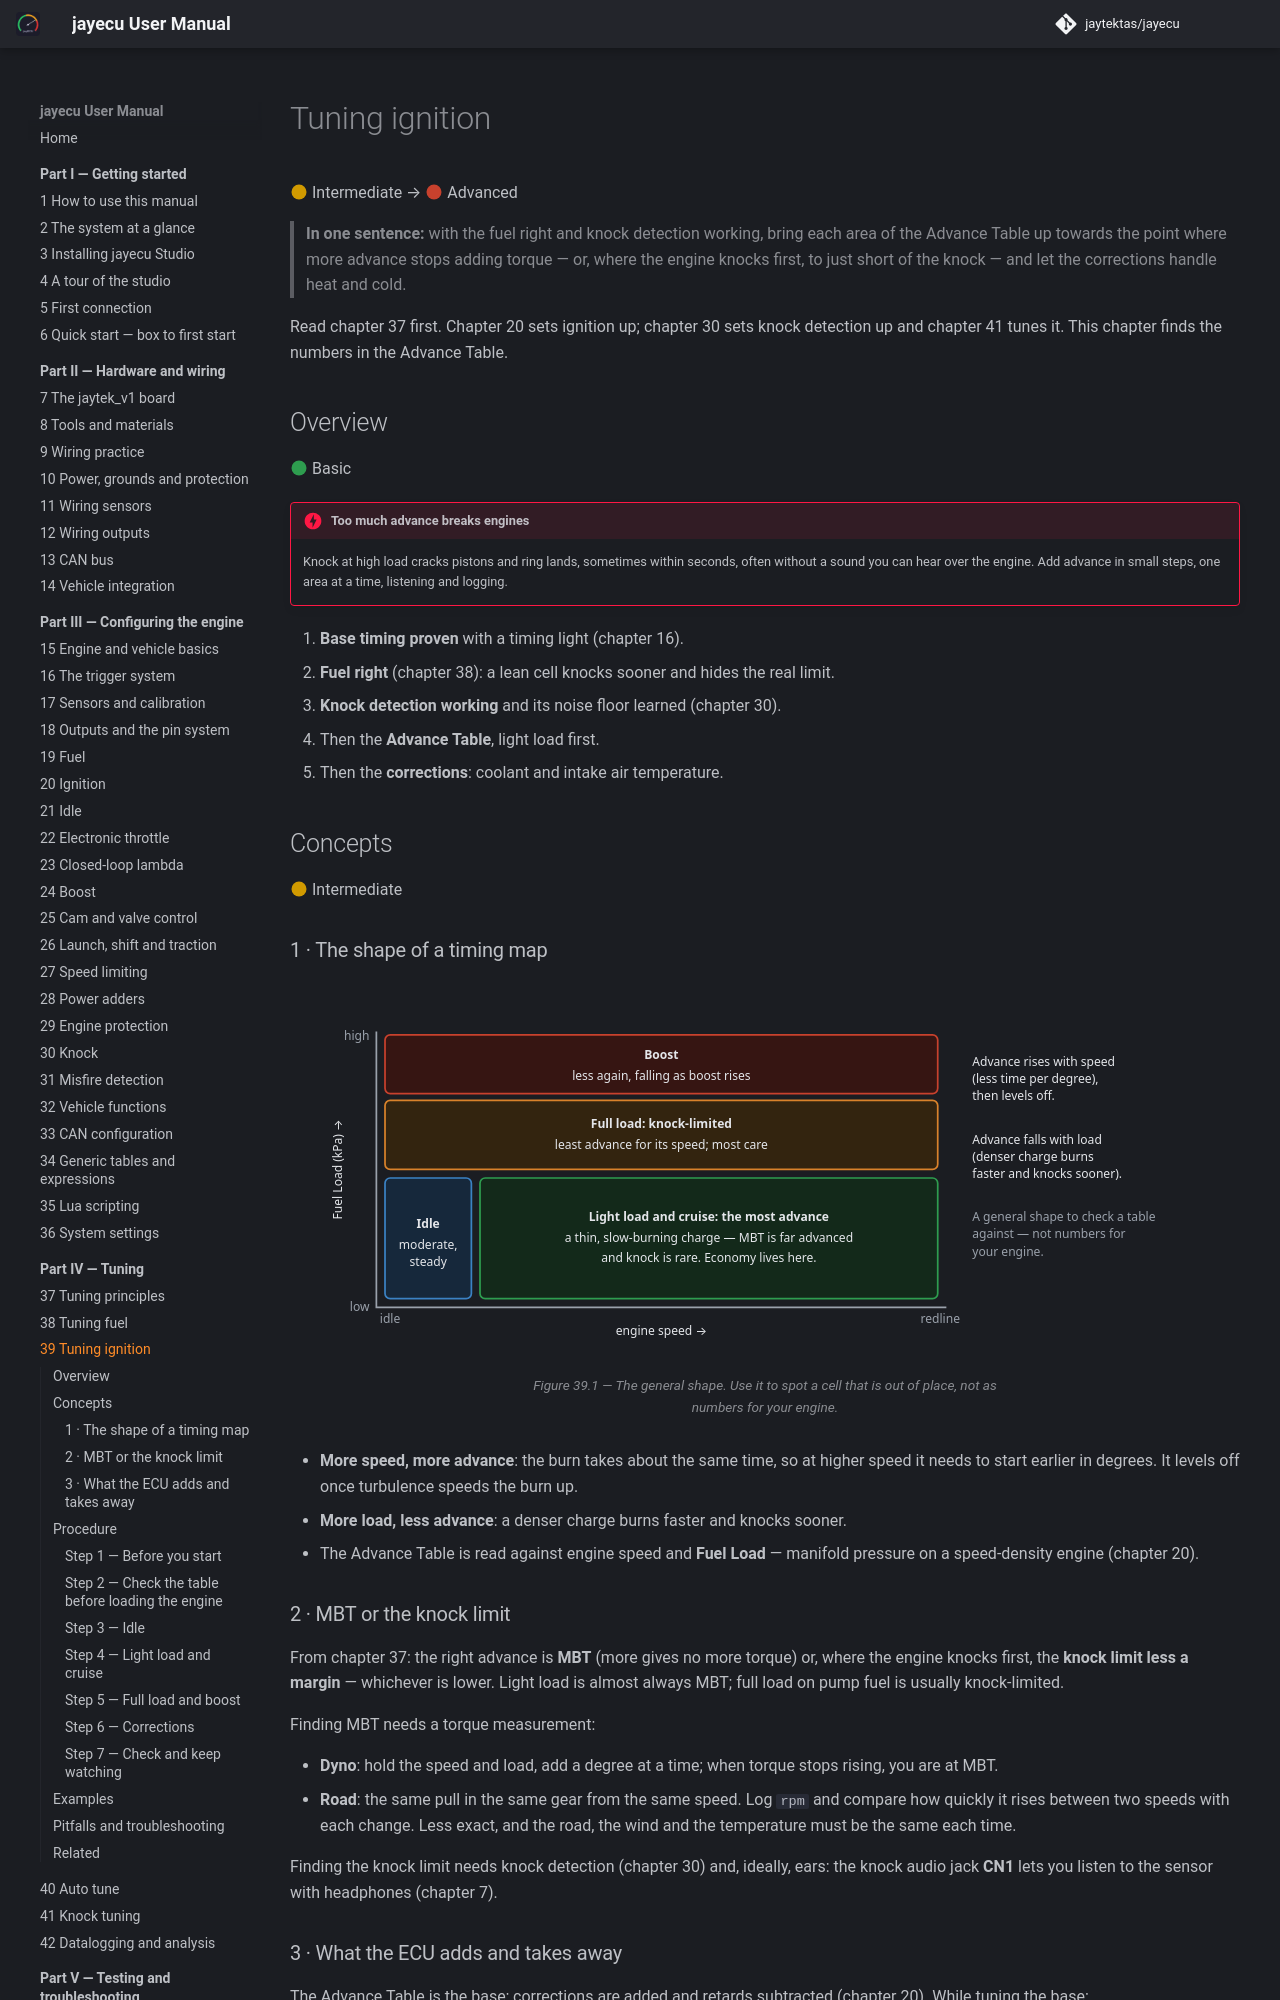

repository: jaytektas/jayecu · page: part4/39-tuning-ignition.html · generator: mkdocs

# Tuning ignition

:material-circle:{ .level-intermediate } Intermediate → :material-circle:{ .level-advanced } Advanced

> **In one sentence:** with the fuel right and knock detection working, bring each area of the Advance
> Table up towards the point where more advance stops adding torque — or, where the engine knocks
> first, to just short of the knock — and let the corrections handle heat and cold.

Read chapter 37 first. Chapter 20 sets ignition up; chapter 30 sets knock detection up and chapter 41
tunes it. This chapter finds the numbers in the Advance Table.

## Overview

:material-circle:{ .level-basic } Basic

!!! danger "Too much advance breaks engines"
    Knock at high load cracks pistons and ring lands, sometimes within seconds, often without a sound
    you can hear over the engine. Add advance in small steps, one area at a time, listening and
    logging.

1. **Base timing proven** with a timing light (chapter 16).
2. **Fuel right** (chapter 38): a lean cell knocks sooner and hides the real limit.
3. **Knock detection working** and its noise floor learned (chapter 30).
4. Then the **Advance Table**, light load first.
5. Then the **corrections**: coolant and intake air temperature.

## Concepts

:material-circle:{ .level-intermediate } Intermediate

### 1 · The shape of a timing map

<figure markdown>
  ![Regions of the Advance Table: idle moderate; light load and cruise the most advance; full load knock-limited with less; boost less again](../img/diagrams/ignition-table-regions.svg)
  <figcaption>Figure 39.1 — The general shape. Use it to spot a cell that is out of place, not as
  numbers for your engine.</figcaption>
</figure>

- **More speed, more advance**: the burn takes about the same time, so at higher speed it needs to
  start earlier in degrees. It levels off once turbulence speeds the burn up.
- **More load, less advance**: a denser charge burns faster and knocks sooner.
- The Advance Table is read against engine speed and **Fuel Load** — manifold pressure on a
  speed-density engine (chapter 20).
  <!-- src: definition/ecu.schema.yaml (ignition.ign_table x_channel rpm, y_channel fuel_load) -->
